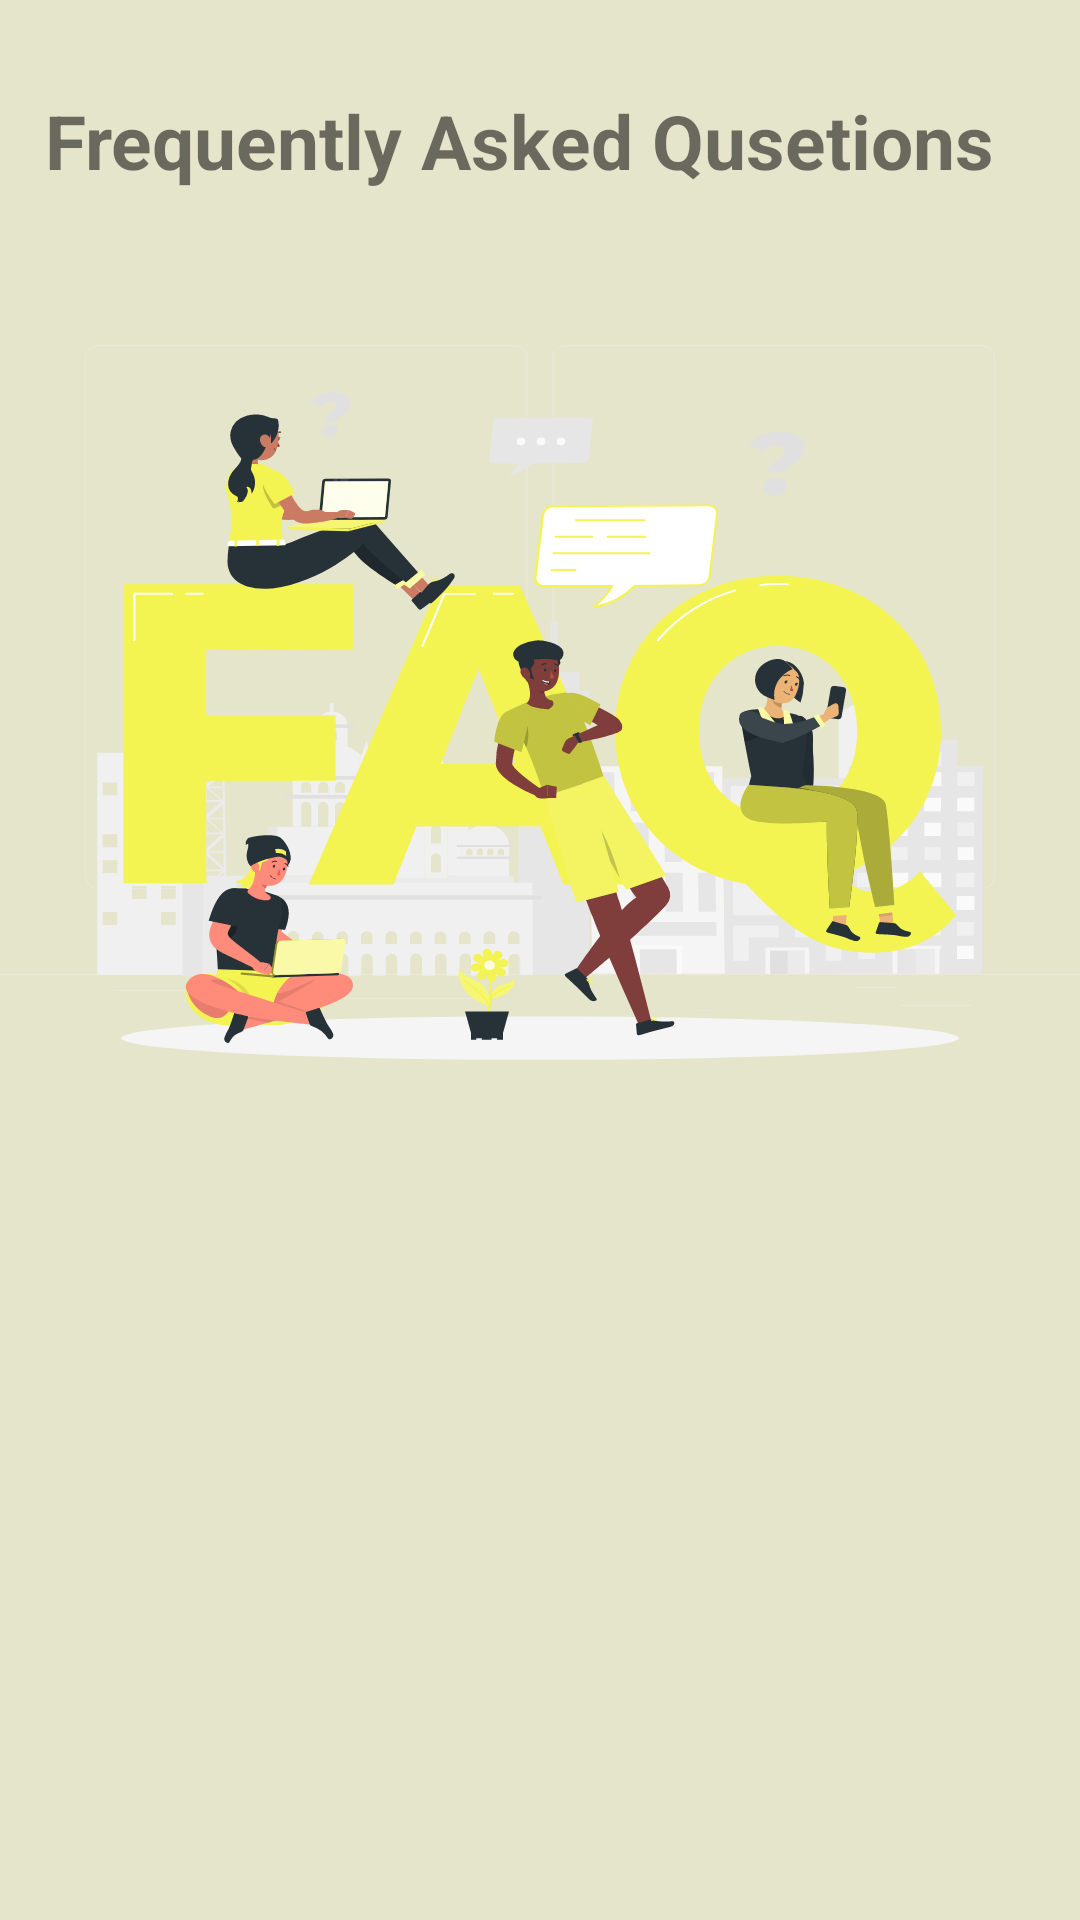

Android layout source for this screen:
<!-- AndroidManifest.xml: application theme Theme.Janani -->
<!-- res/layout/fragment_f_a_q.xml -->
<?xml version="1.0" encoding="utf-8"?>
<RelativeLayout xmlns:android="http://schemas.android.com/apk/res/android"
    xmlns:tools="http://schemas.android.com/tools"
    android:layout_width="match_parent"
    android:layout_height="match_parent"
    android:background="#E5E5CB"
    tools:context=".FAQFragment">

    <ScrollView
        android:layout_width="match_parent"
        android:layout_height="match_parent">

        <RelativeLayout
            android:layout_width="match_parent"
            android:layout_height="match_parent">

            <TextView
                android:id="@+id/tv_faq_title"
                android:layout_width="350dp"
                android:layout_height="50dp"
                android:layout_marginLeft="15dp"
                android:layout_marginTop="30dp"
                android:textSize="25sp"
                android:textStyle="bold"
                android:text="Frequently Asked Qusetions" />

            <View
                android:id="@+id/view"
                android:layout_width="match_parent"
                android:layout_height="320dp"
                android:layout_below="@id/tv_faq_title"
                android:background="@drawable/faqs_rafiki" />

            <androidx.recyclerview.widget.RecyclerView
                android:id="@+id/rv_faq_view"
                android:layout_margin="15dp"
                android:layout_width="match_parent"
                android:layout_height="wrap_content"
                android:layout_below="@id/view"
                android:layout_marginBottom="50dp"/>
        </RelativeLayout>
    </ScrollView>


</RelativeLayout>
<!-- resources referenced by this layout -->
<resources>
  <!-- drawable faqs_rafiki: vector/xml drawable (drawable, 76717 chars, omitted) -->
  <style name="Theme.Janani" parent="Theme.MaterialComponents.Light.DarkActionBar">
          <item name="android:forceDarkAllowed" tools:targetApi="q">false</item>
          
          <item name="colorPrimary">@color/purple_500</item>
          <item name="colorPrimaryVariant">@color/purple_700</item>
          <item name="colorOnPrimary">@color/white</item>
          
          <item name="colorSecondary">@color/teal_200</item>
          <item name="colorSecondaryVariant">@color/teal_700</item>
          <item name="colorOnSecondary">@color/black</item>
          
          <item name="android:statusBarColor">@color/black</item>
          
      </style>
  <color name="purple_500">#FF6200EE</color>
  <color name="purple_700">#FF3700B3</color>
  <color name="white">#FFFFFFFF</color>
  <color name="teal_200">#FF03DAC5</color>
  <color name="teal_700">#870130</color>
  <color name="black">#FF000000</color>
</resources>
